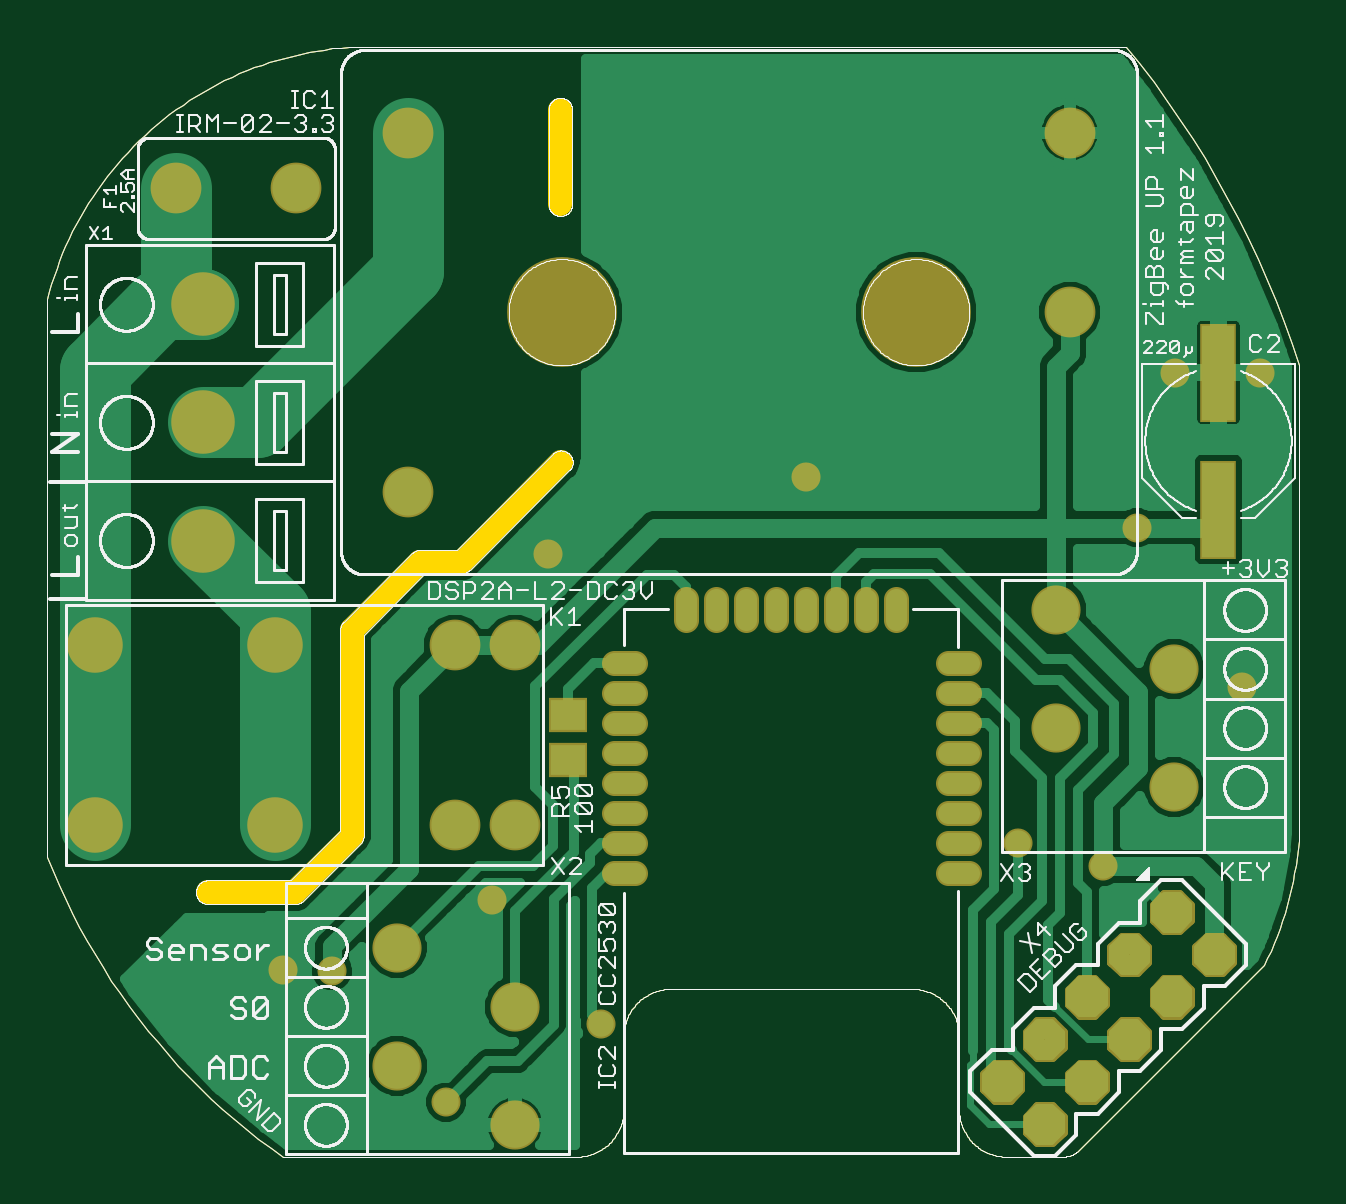
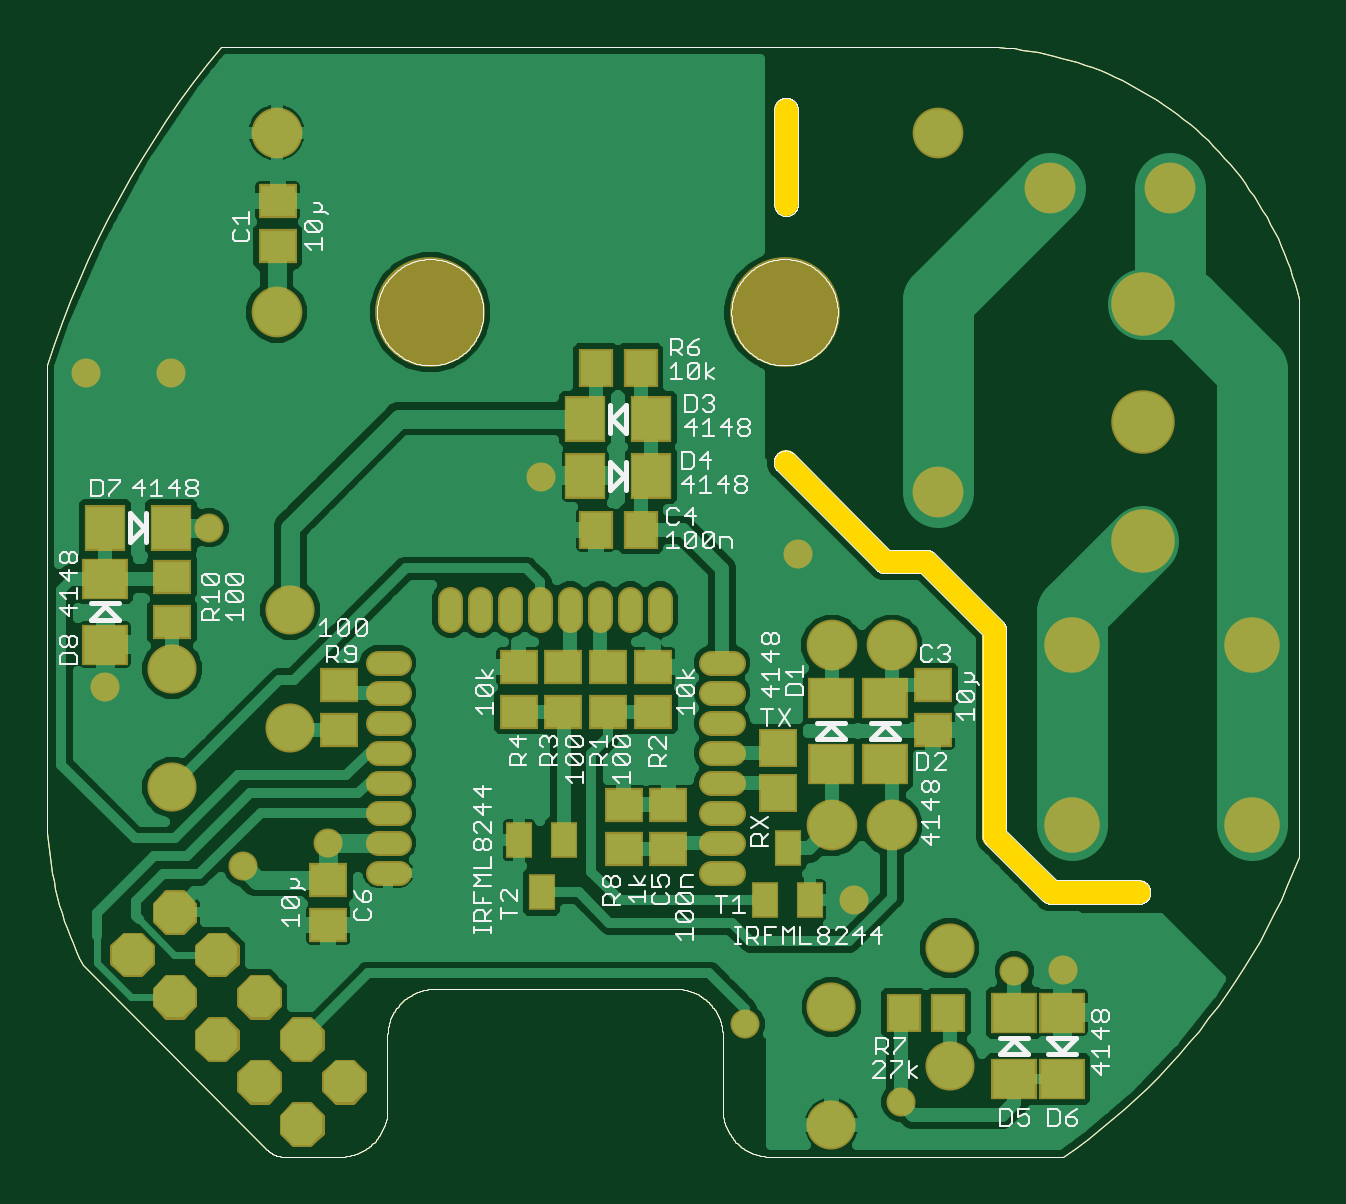
Circuit board: 8 layer files. Board 53.0 x 47.0 mm.
- bottom_copper: ZigUP.GBL (87509 bytes)
- bottom_silk: ZigUP.GBO (55928 bytes)
- bottom_mask: ZigUP.GBS (39358 bytes)
- outline: ZigUP.GKO (29899 bytes)
- top_copper: ZigUP.GTL (64890 bytes)
- top_silk: ZigUP.GTO (115887 bytes)
- top_mask: ZigUP.GTS (38170 bytes)
- drill: ZigUP.XLN (1201 bytes)

=== bottom_copper: ZigUP.GBL (87509 bytes, source omitted) ===
=== bottom_silk: ZigUP.GBO (55928 bytes, source omitted) ===
=== bottom_mask: ZigUP.GBS (39358 bytes, source omitted) ===
=== outline: ZigUP.GKO (29899 bytes, source omitted) ===
=== top_copper: ZigUP.GTL (64890 bytes, source omitted) ===
=== top_silk: ZigUP.GTO (115887 bytes, source omitted) ===
=== top_mask: ZigUP.GTS (38170 bytes, source omitted) ===
=== drill: ZigUP.XLN ===
%
M48
M72
T01C0.02362
T02C0.02756
T03C0.03937
T04C0.04724
T05C0.17717
%
T01
X41497Y34134
X49623Y34083
X68612Y12134
X94497Y25134
X76367Y45871
X85667Y103571
X128600Y116413
X183804Y107933
X190159Y133779
X204332Y133779
X201241Y81449
X178163Y51457
X163997Y55394
T02
X153997Y55394
X153997Y60394
X153997Y65394
X153997Y70394
X153997Y75394
X153997Y80394
X153997Y85394
X143682Y94291
X138682Y94291
X133682Y94291
X128682Y94291
X123682Y94291
X118682Y94291
X113682Y94291
X108682Y94291
X98367Y85394
X98367Y80394
X98367Y75394
X98367Y70394
X98367Y65394
X98367Y60394
X98367Y55394
X98367Y50394
X153997Y50394
T03
X175468Y29709
X182539Y36780
X189610Y43851
X196681Y36780
X189610Y29709
X182539Y22637
X175468Y15566
X168397Y22637
X161326Y15566
X168397Y8495
X62348Y113898
X43664Y164478
X23664Y164478
X62348Y173740
X172584Y173740
X172584Y143819
T04
X170320Y94212
X170320Y74527
X190005Y64685
X190005Y84370
X80080Y88299
X70080Y88299
X40080Y88299
X28151Y105779
X10080Y88299
X10080Y58299
X40080Y58299
X60434Y37913
X80119Y28071
X60434Y18228
X80119Y8386
X80080Y58299
X70080Y58299
X28151Y125464
X28151Y145149
T05
X87938Y143819
X146993Y143819
M30

